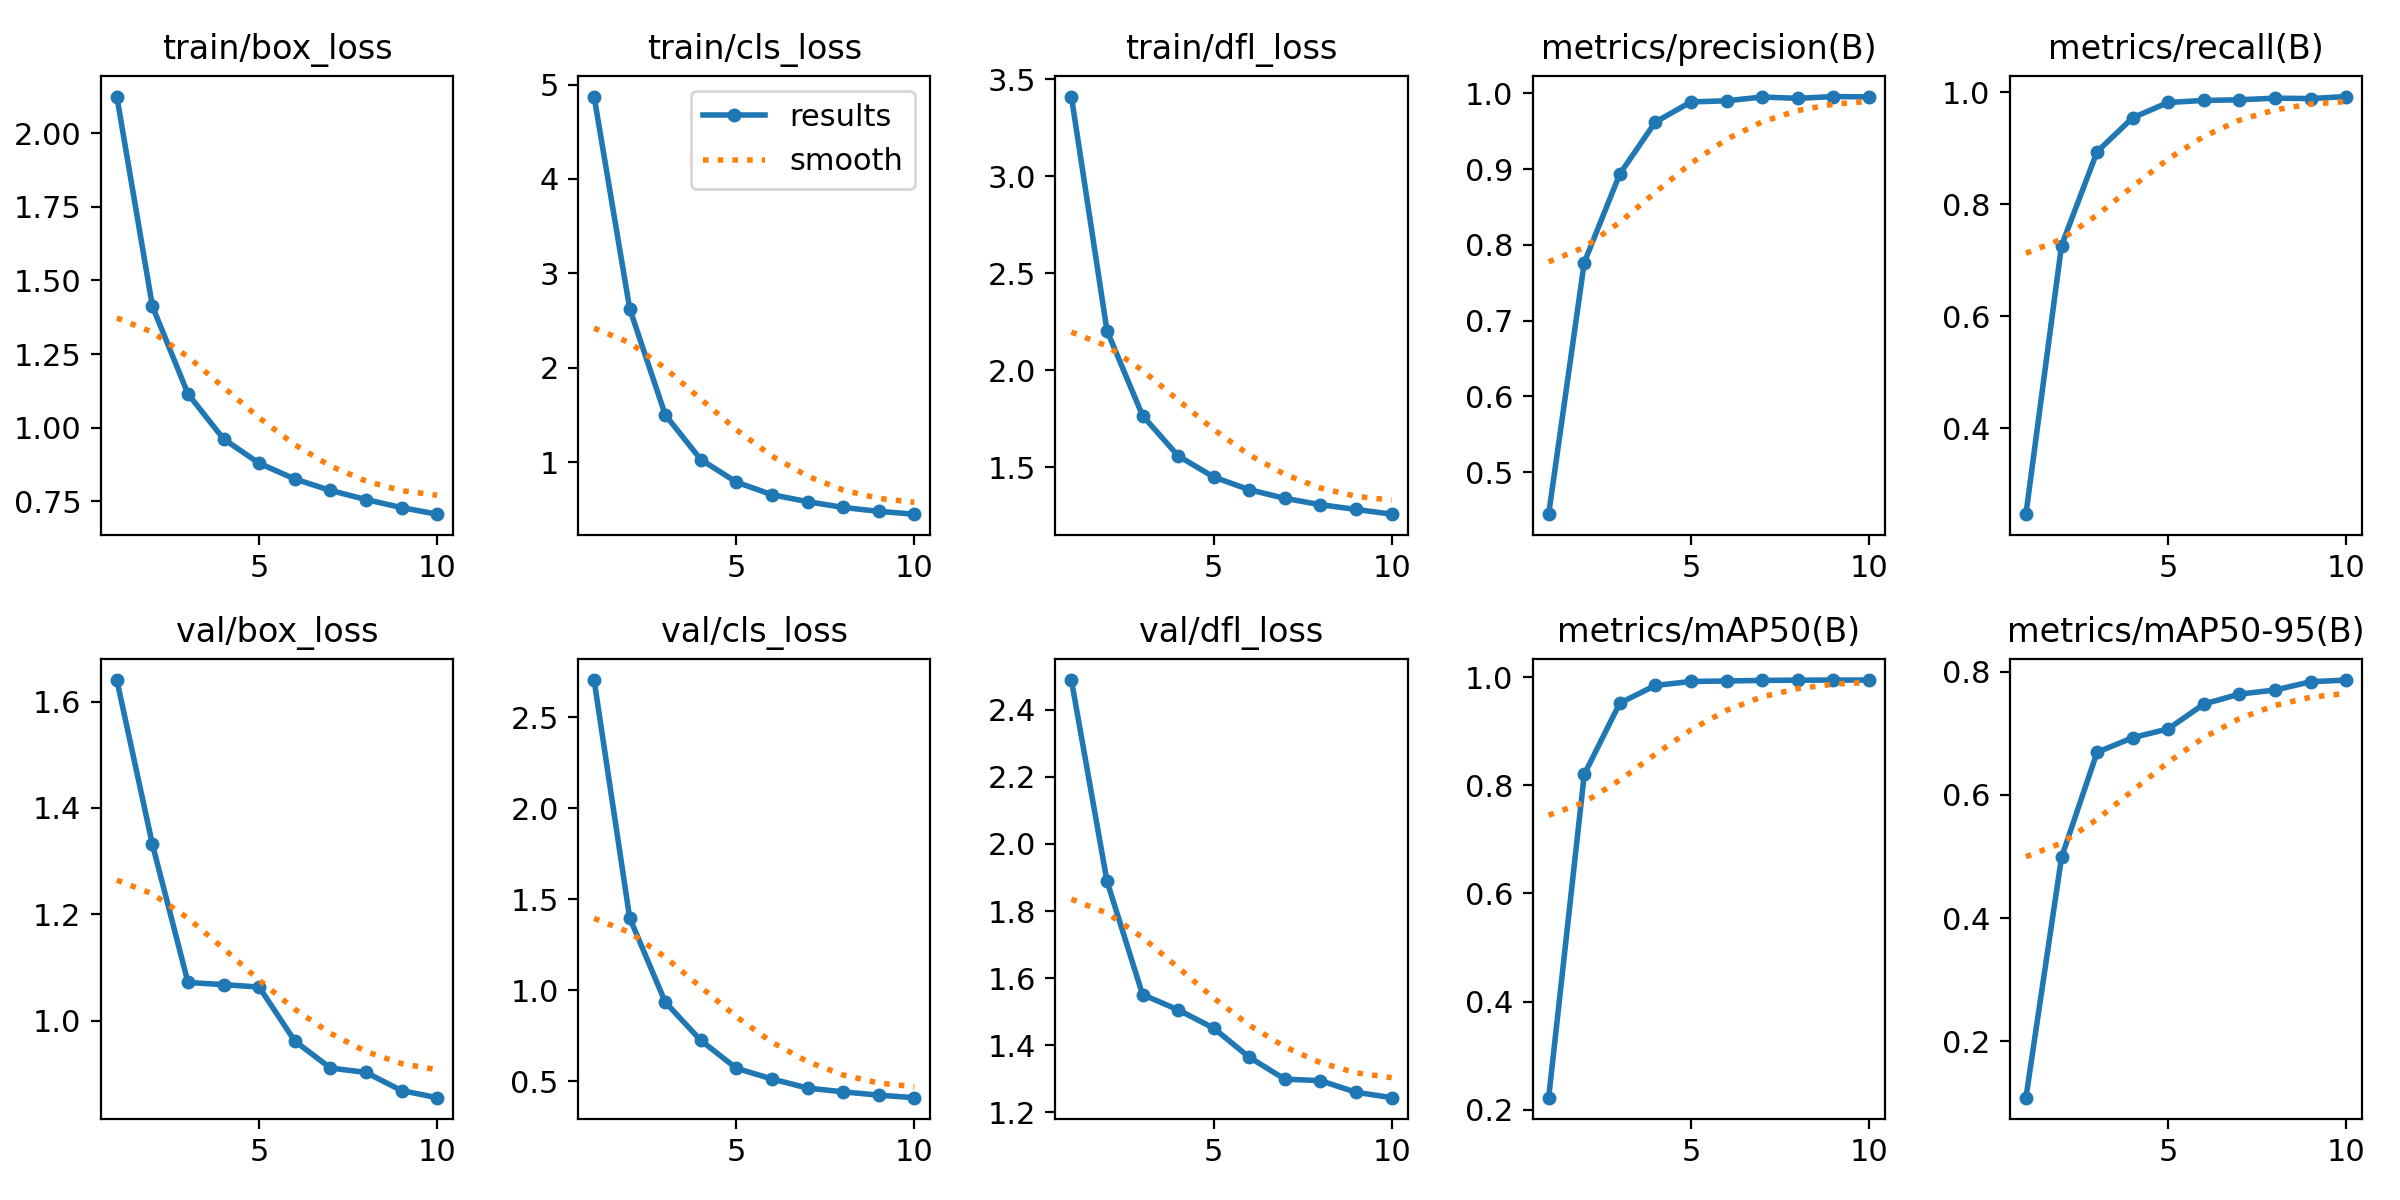

The table this chart was drawn from, first rows:
epoch, time, train/box_loss, train/cls_loss, train/dfl_loss, metrics/precision(B), metrics/recall(B), metrics/mAP50(B), metrics/mAP50-95(B), val/box_loss, val/cls_loss, val/dfl_loss, lr/pg0, lr/pg1, lr/pg2
1, 609.7, 2.124, 4.873, 3.411, 0.4444, 0.2462, 0.2223, 0.1083, 1.64, 2.704, 2.489, 0.0001149, 0.0001149, 0.0001149
2, 1201, 1.412, 2.626, 2.205, 0.7765, 0.7263, 0.8199, 0.4985, 1.332, 1.397, 1.889, 0.0002072, 0.0002072, 0.0002072
3, 1779, 1.114, 1.5, 1.767, 0.8936, 0.8941, 0.952, 0.6692, 1.072, 0.9343, 1.551, 0.0002766, 0.0002766, 0.0002766
4, 2361, 0.9616, 1.026, 1.56, 0.962, 0.9548, 0.9845, 0.6929, 1.068, 0.7239, 1.505, 0.0002425, 0.0002425, 0.0002425
5, 2947, 0.8791, 0.7873, 1.451, 0.9886, 0.9821, 0.992, 0.7073, 1.063, 0.5708, 1.45, 0.0002084, 0.0002084, 0.0002084
6, 3526, 0.8258, 0.6543, 1.385, 0.9901, 0.9857, 0.9927, 0.7475, 0.9622, 0.5122, 1.364, 0.0001742, 0.0001742, 0.0001742
7, 4104, 0.7869, 0.5802, 1.341, 0.995, 0.9868, 0.994, 0.7637, 0.9114, 0.4621, 1.298, 0.0001401, 0.0001401, 0.0001401
8, 4682, 0.7561, 0.5194, 1.308, 0.9933, 0.9898, 0.9942, 0.7703, 0.9031, 0.4415, 1.294, 0.0001059, 0.0001059, 0.0001059
9, 5258, 0.7287, 0.4779, 1.284, 0.9957, 0.9891, 0.9945, 0.7837, 0.8691, 0.4234, 1.259, 7.176e-05, 7.176e-05, 7.176e-05
10, 5834, 0.7063, 0.448, 1.259, 0.9952, 0.9927, 0.9944, 0.7865, 0.8557, 0.4095, 1.243, 3.7605e-05, 3.7605e-05, 3.7605e-05
